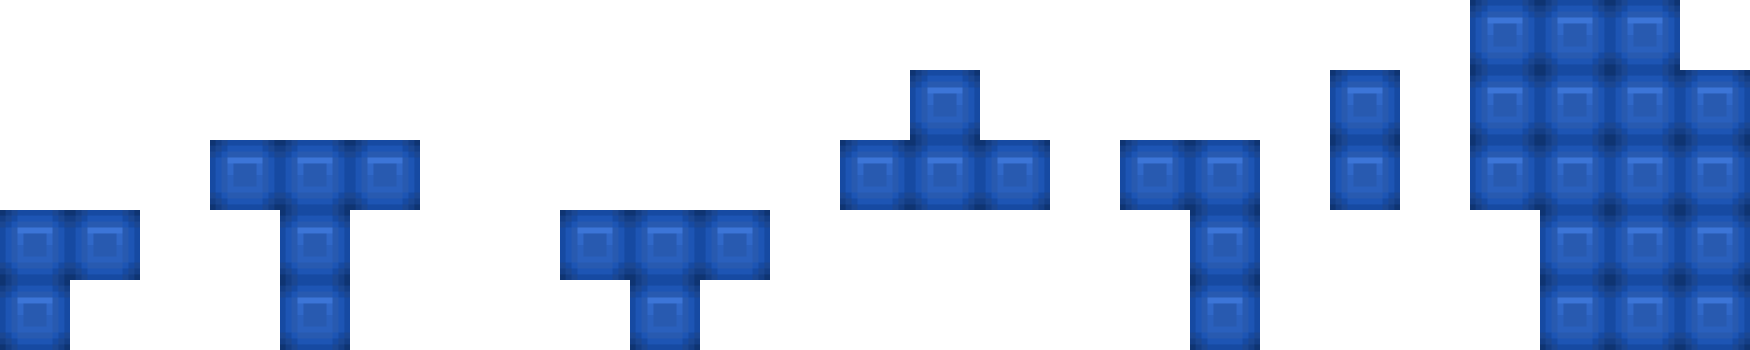

Values plotted in this chart, from the file beside it:
-1, -1, -1, -1, -1, -1, -1, -1, -1, -1, -1, -1, -1, -1, -1, -1, -1, -1, -1, -1, -1, 8, 8, 8
-1, -1, -1, -1, -1, -1, -1, -1, -1, -1, -1, -1, -1, 8, -1, -1, -1, -1, -1, 8, -1, 8, 8, 8
-1, -1, -1, 8, 8, 8, -1, -1, -1, -1, -1, -1, 8, 8, 8, -1, 8, 8, -1, 8, -1, 8, 8, 8
8, 8, -1, -1, 8, -1, -1, -1, 8, 8, 8, -1, -1, -1, -1, -1, -1, 8, -1, -1, -1, -1, 8, 8
8, -1, -1, -1, 8, -1, -1, -1, -1, 8, -1, -1, -1, -1, -1, -1, -1, 8, -1, -1, -1, -1, 8, 8
